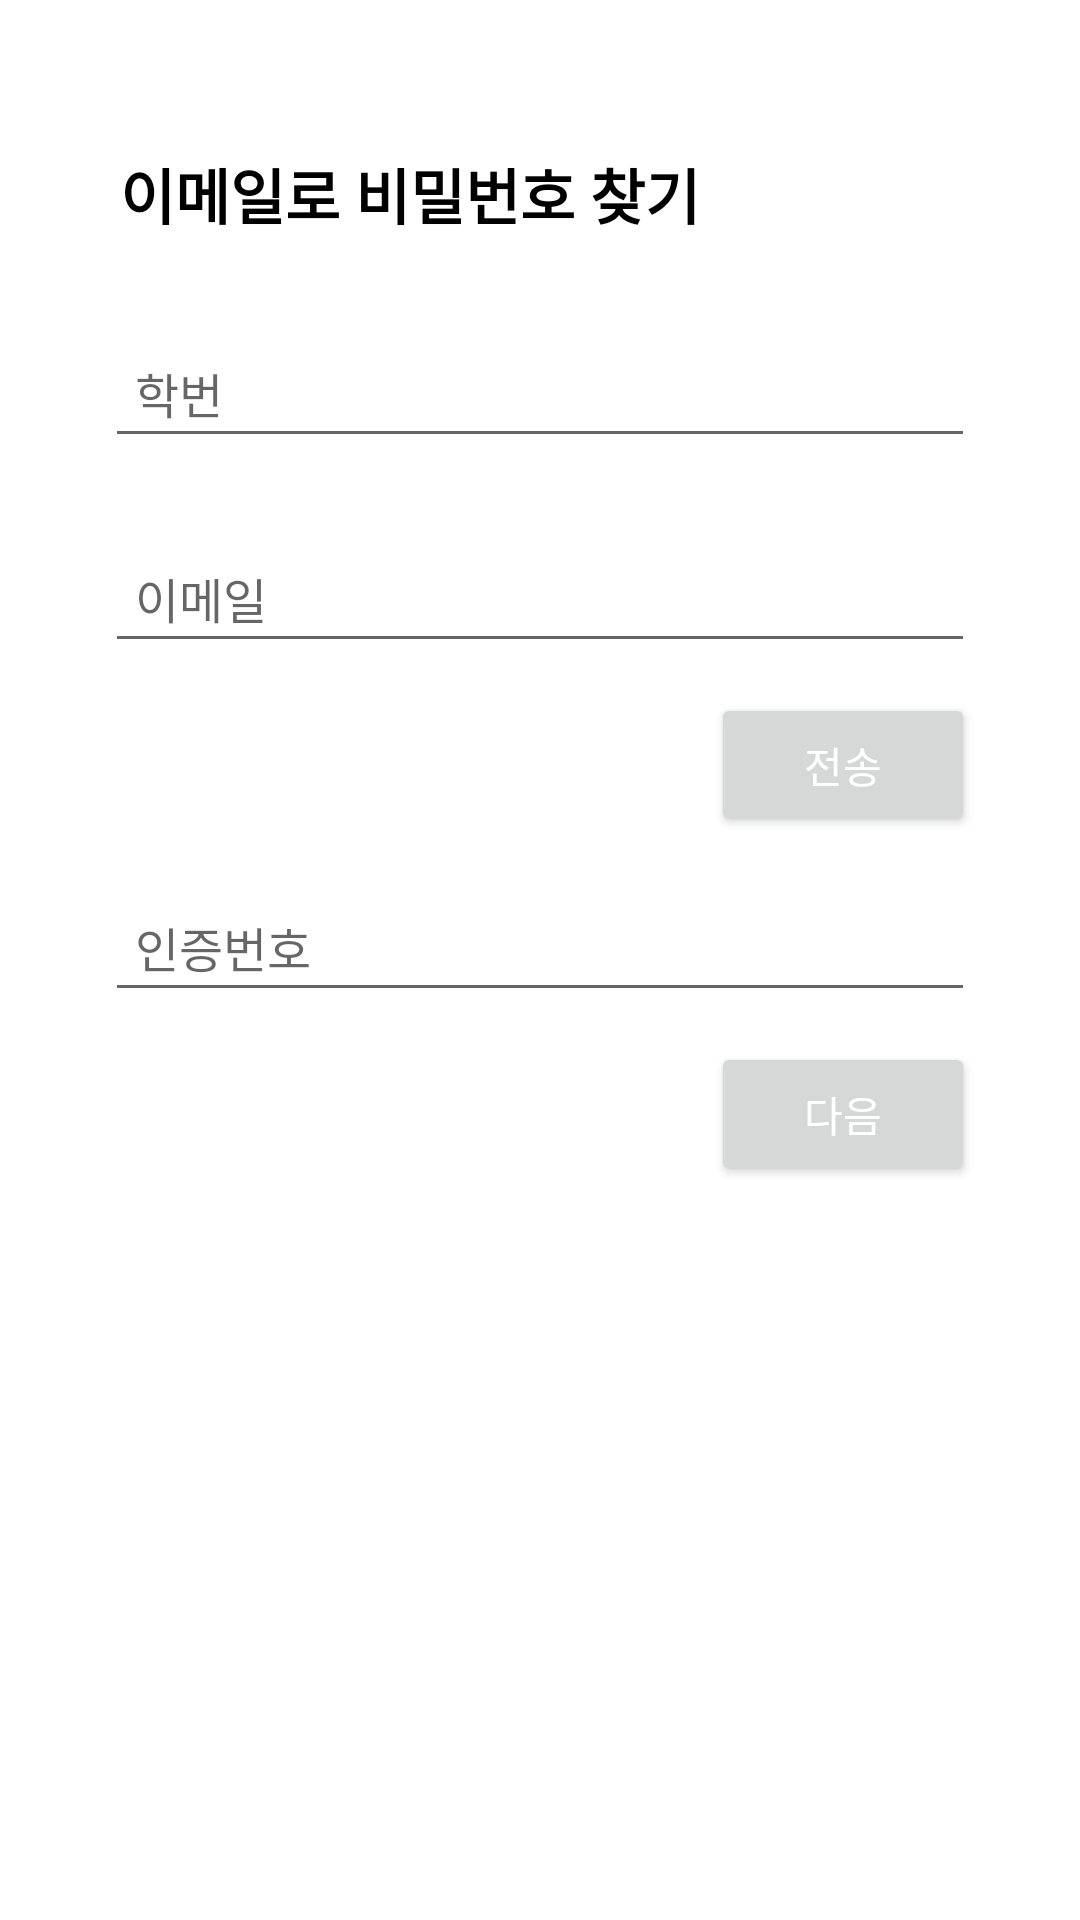

Here is an Android app screen rendered from its layout file. Give the layout XML and the strings, colors and styles it references.
<!-- AndroidManifest.xml: application theme AppTheme -->
<!-- res/layout/activity_find.xml -->
<?xml version="1.0" encoding="utf-8"?>
<LinearLayout xmlns:android="http://schemas.android.com/apk/res/android"
    android:layout_width="match_parent"
    android:layout_height="match_parent"
    android:background="@color/white"
    android:orientation="vertical"
    android:padding="30dp"
    android:id="@+id/ll" >
    <TextView
        android:layout_width="wrap_content"
        android:layout_height="wrap_content"
        android:text="@string/register1"
        android:textSize="20sp"
        android:textColor="#000000"
        android:textStyle="bold"
        android:layout_marginTop="20dp"
        android:paddingLeft="10dp"
        android:paddingBottom="20dp"/>

    <LinearLayout
        android:layout_width="fill_parent"
        android:layout_height="wrap_content"
        android:layout_gravity="center"
        android:orientation="vertical"
        android:paddingLeft="5dp"
        android:paddingRight="5dp"
        android:layout_marginTop="10dp">

        <EditText
            android:layout_width="fill_parent"
            android:layout_height="wrap_content"
            android:layout_marginBottom="10dp"
            android:id="@+id/schoolnumber"
            android:hint="@string/schoolnumber"
            android:textSize="16dp"
            android:padding="10dp" />

    </LinearLayout>

    <LinearLayout
        android:layout_width="fill_parent"
        android:layout_height="wrap_content"
        android:layout_gravity="center"
        android:orientation="vertical"
        android:paddingLeft="5dp"
        android:paddingRight="5dp"
        android:layout_marginTop="15dp">

        <EditText
            android:hint="@string/email"
            android:id="@+id/email"
            android:layout_width="fill_parent"
            android:layout_height="wrap_content"
            android:textSize="16dp"
            android:layout_marginBottom="10dp"
            android:padding="10dp"
            />

    </LinearLayout>

    <LinearLayout
        android:layout_width="fill_parent"
        android:layout_height="wrap_content"
        android:layout_gravity="center"
        android:orientation="horizontal"
        android:paddingLeft="5dp"
        android:paddingRight="5dp">

        <TextView
            android:id="@+id/numbersend"
            android:layout_width="wrap_content"
            android:layout_height="wrap_content"
            android:text="@string/numbersend"
            android:textSize="12dp"
            android:textColor="#000000"
            android:textStyle="bold" />

        <View
            android:layout_width="0dp"
            android:layout_height="0dp"
            android:layout_weight="1"/>

        <Button
            android:id="@+id/btn_send"
            android:layout_width="wrap_content"
            android:layout_height="wrap_content"
            android:padding="10dp"
            android:text="@string/btn_send"
            android:textColor="@color/white" />

    </LinearLayout>

    <LinearLayout
        android:layout_width="fill_parent"
        android:layout_height="wrap_content"
        android:layout_gravity="center"
        android:orientation="vertical"
        android:paddingLeft="5dp"
        android:paddingRight="5dp"
        android:layout_marginTop="15dp">

        <EditText
            android:layout_width="fill_parent"
            android:layout_height="wrap_content"
            android:textSize="16dp"
            android:layout_marginBottom="10dp"
            android:id="@+id/authenticationnumer"
            android:hint="@string/authenticationnumer"
            android:padding="10dp" />

    </LinearLayout>

    <LinearLayout
        android:layout_width="fill_parent"
        android:layout_height="wrap_content"
        android:layout_gravity="center"
        android:orientation="horizontal"
        android:paddingLeft="5dp"
        android:paddingRight="5dp">

        <TextView
            android:id="@+id/falsenumber"
            android:layout_width="wrap_content"
            android:layout_height="wrap_content"
            android:text="@string/falsenumber"
            android:textSize="12dp"
            android:textColor="#ED1C1C"
            android:textStyle="bold" />

        <View
            android:layout_width="0dp"
            android:layout_height="0dp"
            android:layout_weight="1"/>

        <Button
            android:id="@+id/btn_next"
            android:layout_width="wrap_content"
            android:layout_height="wrap_content"
            android:padding="10dp"
            android:text="@string/btn_next"
            android:textColor="@color/white" />

    </LinearLayout>
</LinearLayout>
<!-- resources referenced by this layout -->
<resources>
  <color name="white">#FFFFFFFF</color>
  <string name="authenticationnumer">인증번호</string>
  <string name="btn_next">다음</string>
  <string name="btn_send">전송</string>
  <string name="email">이메일</string>
  <string name="falsenumber"> </string>
  <string name="numbersend"> </string>
  <string name="register1">이메일로 비밀번호 찾기</string>
  <string name="schoolnumber">학번</string>
  <style name="AppTheme" parent="Theme.AppCompat.Light.NoActionBar">
          <item name="colorPrimary">@color/colorPrimary</item>
          <item name="colorPrimaryDark">@color/colorPrimaryDark</item>
  </style>
  <color name="colorPrimary">#2196F3</color>
  <color name="colorPrimaryDark">#2196F3</color>
</resources>
